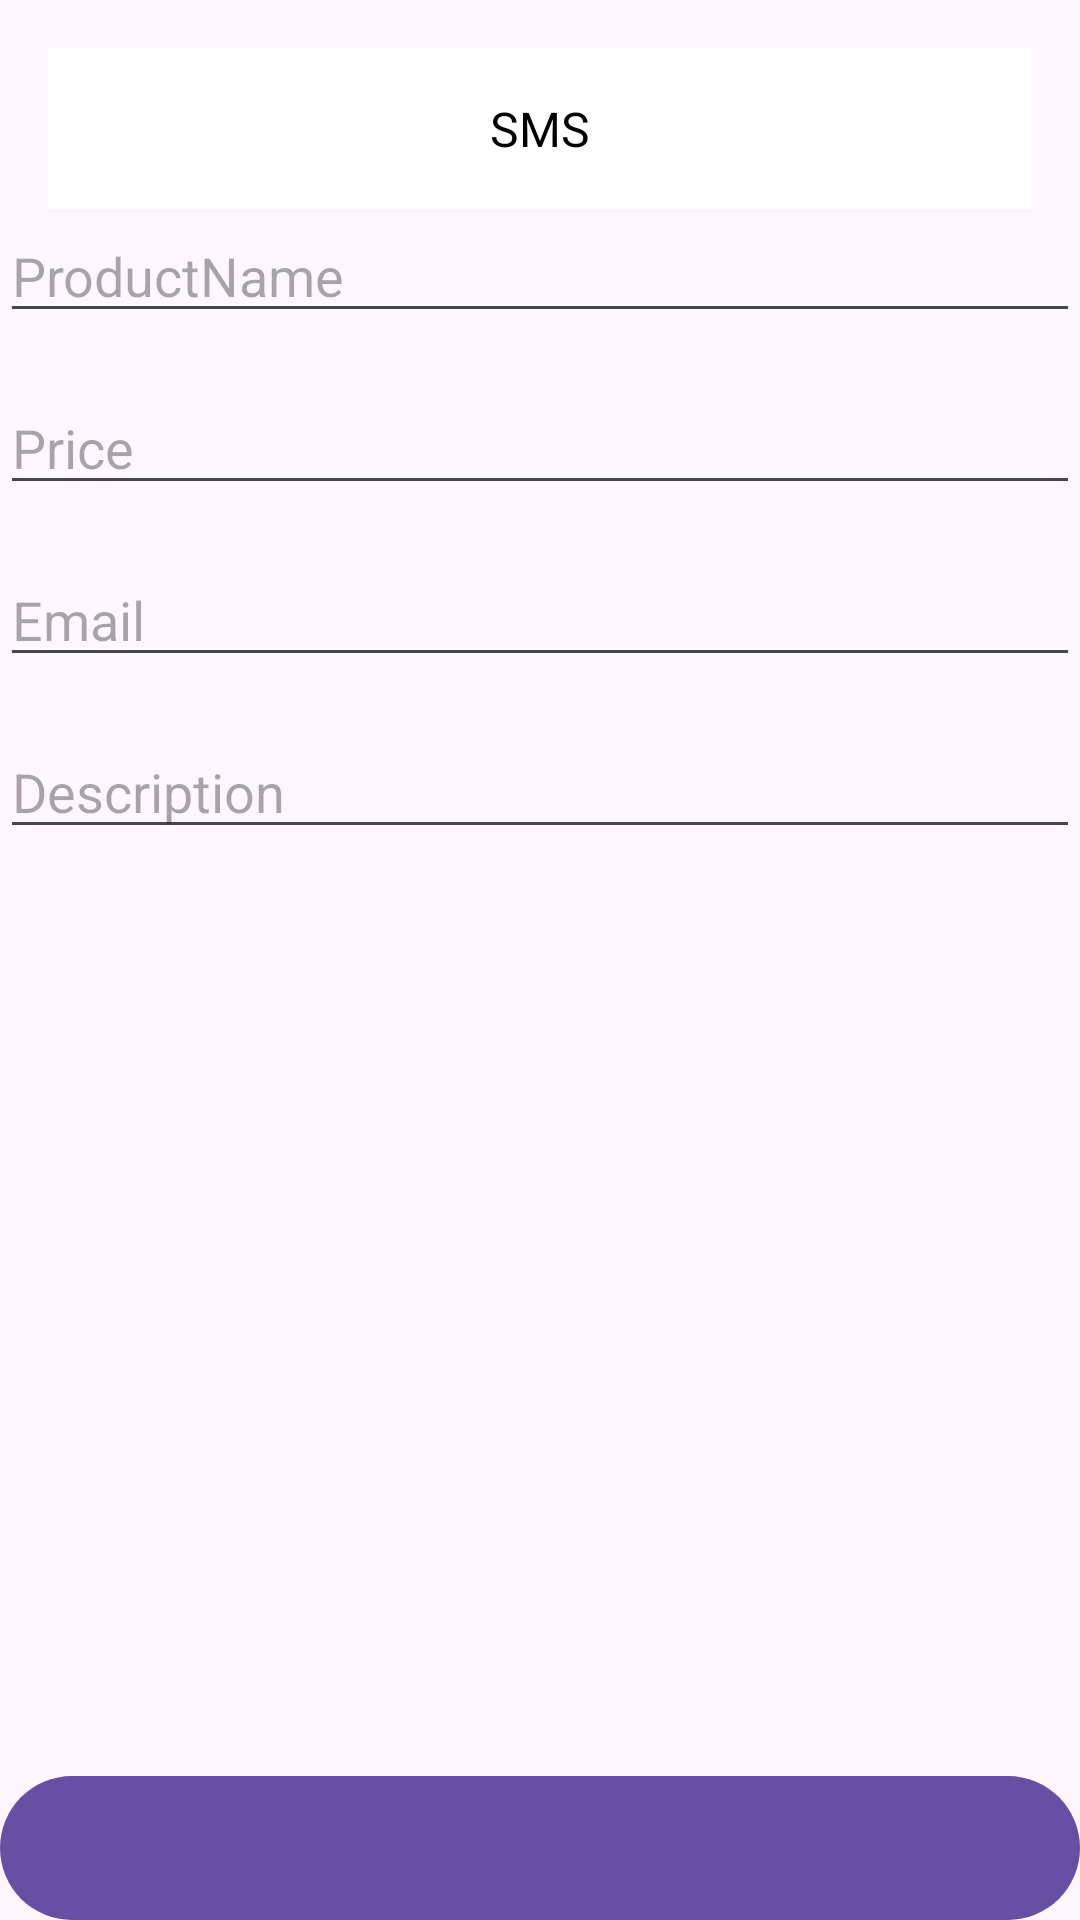

Write the Android layout XML for this screen, with the resource values it uses.
<!-- AndroidManifest.xml: application theme Theme.HomeProduct -->
<!-- res/layout/activity_smsactivity.xml -->
<?xml version="1.0" encoding="utf-8"?>
<androidx.constraintlayout.widget.ConstraintLayout xmlns:android="http://schemas.android.com/apk/res/android"
    xmlns:app="http://schemas.android.com/apk/res-auto"
    xmlns:tools="http://schemas.android.com/tools"
    android:id="@+id/main"
    android:layout_width="match_parent"
    android:layout_height="match_parent"
    tools:context=".dashboard.SMSActivity">

    <TextView
        android:id="@+id/tv_Sms"
        android:layout_width="0dp"
        android:layout_height="wrap_content"
        android:layout_marginTop="16dp"
        android:background="#FFFFFF"
        android:gravity="center"
        android:padding="16dp"
        android:text="SMS"
        android:textColor="#000000"
        android:textSize="16sp"
        android:layout_marginStart="16dp"
        android:layout_marginEnd="16dp"
        app:layout_constraintTop_toTopOf="parent"
        app:layout_constraintStart_toStartOf="parent"
        app:layout_constraintEnd_toEndOf="parent" />

    <EditText
        android:id="@+id/et_ProductName"
        android:layout_width="match_parent"
        android:layout_height="wrap_content"
        android:ems="10"
        android:gravity="start"
        android:hint="ProductName"
        tools:layout_editor_absoluteX="0dp"
        app:layout_constraintTop_toBottomOf="@id/tv_Sms"
        tools:layout_editor_absoluteY="68dp" />

    <EditText
        android:id="@+id/et_Price"
        android:layout_width="match_parent"
        android:layout_height="wrap_content"
        android:ems="10"
        app:layout_constraintTop_toBottomOf="@id/et_ProductName"
        android:gravity="start"
        android:layout_marginTop="16dp"
        android:hint="Price"
        tools:layout_editor_absoluteX="0dp"
        tools:layout_editor_absoluteY="68dp" />

    <EditText
        android:id="@+id/et_Loction"
        android:layout_width="match_parent"
        android:layout_height="wrap_content"
        android:ems="10"
        app:layout_constraintTop_toBottomOf="@id/et_Price"
        android:gravity="start"
        android:layout_marginTop="16dp"
        android:hint="Email"
        tools:layout_editor_absoluteX="0dp"
        tools:layout_editor_absoluteY="68dp" />

    <EditText
        android:id="@+id/et_Description"
        android:layout_width="match_parent"
        android:layout_height="wrap_content"
        android:ems="10"
        android:layout_marginTop="16dp"
        android:gravity="start"
        android:hint="Description"
        app:layout_constraintTop_toBottomOf="@id/et_Loction"
        tools:layout_editor_absoluteX="0dp"
        tools:layout_editor_absoluteY="68dp" />

    <com.google.android.material.button.MaterialButton
        android:id="@+id/mb_add_or_update"
        android:layout_width="match_parent"
        android:layout_height="wrap_content"
        app:layout_constraintBottom_toBottomOf="parent"
        android:insetTop="0dp"
        android:insetBottom="0dp"
        android:insetRight="0dp"
        android:insetLeft="0dp"
        tools:text="Add"/>

</androidx.constraintlayout.widget.ConstraintLayout>
<!-- resources referenced by this layout -->
<resources>
  <style name="Theme.HomeProduct" parent="Base.Theme.HomeProduct" />
  <style name="Base.Theme.HomeProduct" parent="Theme.Material3.DayNight.NoActionBar">
          
          
      </style>
</resources>
